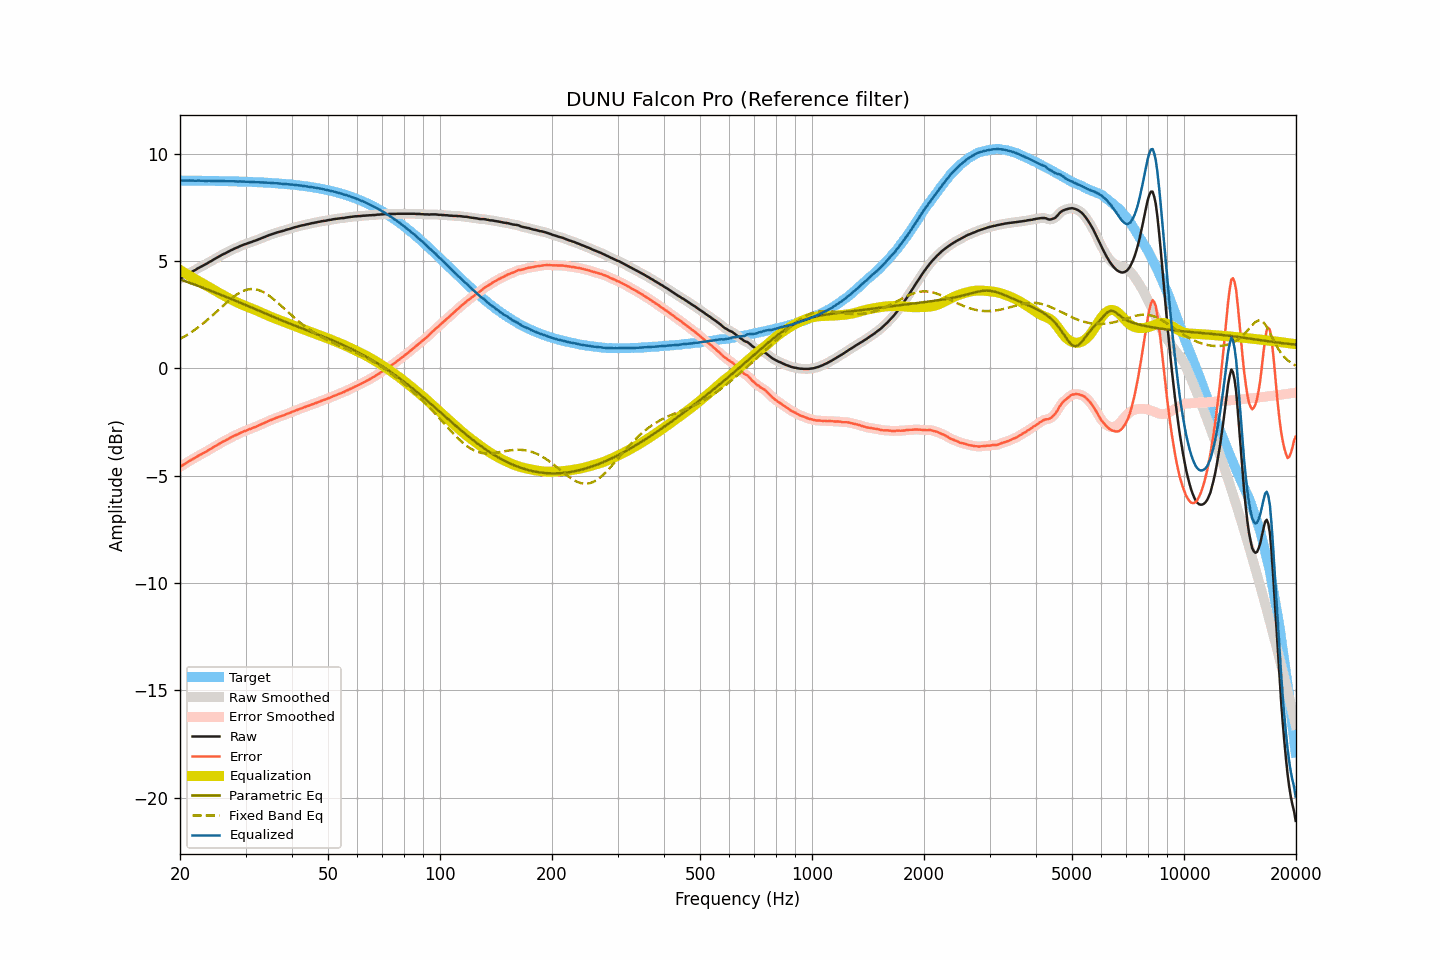

Values plotted in this chart, from the file beside it:
frequency, raw, smoothed, error, error_smoothed, equalization, parametric_eq, fixed_band_eq, equalized_raw, equalized_smoothed, target
20.00, 4.17, 4.17, -4.59, -4.59, 4.59, 4.15, 1.37, 8.76, 8.76, 8.76
20.20, 4.22, 4.22, -4.54, -4.54, 4.54, 4.12, 1.41, 8.76, 8.76, 8.76
20.40, 4.26, 4.26, -4.50, -4.49, 4.49, 4.10, 1.45, 8.75, 8.75, 8.76
20.61, 4.31, 4.31, -4.45, -4.45, 4.45, 4.07, 1.50, 8.75, 8.75, 8.75
20.81, 4.36, 4.36, -4.40, -4.40, 4.40, 4.04, 1.54, 8.76, 8.76, 8.75
21.02, 4.40, 4.40, -4.36, -4.35, 4.35, 4.02, 1.59, 8.75, 8.76, 8.75
21.23, 4.45, 4.45, -4.30, -4.31, 4.31, 3.99, 1.64, 8.76, 8.76, 8.75
21.44, 4.49, 4.49, -4.26, -4.26, 4.27, 3.96, 1.69, 8.75, 8.75, 8.75
21.66, 4.53, 4.53, -4.22, -4.22, 4.22, 3.93, 1.74, 8.75, 8.75, 8.75
21.87, 4.57, 4.57, -4.18, -4.18, 4.18, 3.91, 1.79, 8.75, 8.75, 8.75
22.09, 4.61, 4.61, -4.14, -4.14, 4.14, 3.88, 1.84, 8.74, 8.75, 8.75
22.31, 4.66, 4.66, -4.09, -4.09, 4.09, 3.85, 1.90, 8.75, 8.75, 8.75
22.54, 4.70, 4.70, -4.05, -4.05, 4.05, 3.82, 1.96, 8.75, 8.75, 8.75
22.76, 4.74, 4.74, -4.01, -4.01, 4.01, 3.79, 2.01, 8.75, 8.75, 8.75
22.99, 4.78, 4.78, -3.97, -3.97, 3.97, 3.77, 2.07, 8.75, 8.75, 8.75
23.22, 4.82, 4.82, -3.93, -3.93, 3.93, 3.74, 2.13, 8.74, 8.74, 8.74
23.45, 4.86, 4.86, -3.89, -3.89, 3.88, 3.71, 2.20, 8.74, 8.74, 8.74
23.69, 4.90, 4.90, -3.84, -3.84, 3.84, 3.68, 2.26, 8.74, 8.74, 8.74
23.92, 4.95, 4.94, -3.79, -3.80, 3.80, 3.65, 2.32, 8.74, 8.74, 8.74
24.16, 4.99, 4.99, -3.75, -3.75, 3.75, 3.62, 2.39, 8.74, 8.74, 8.74
24.40, 5.03, 5.03, -3.71, -3.71, 3.71, 3.59, 2.46, 8.74, 8.74, 8.74
24.65, 5.08, 5.08, -3.66, -3.66, 3.66, 3.56, 2.52, 8.74, 8.74, 8.74
24.89, 5.12, 5.12, -3.62, -3.62, 3.62, 3.53, 2.59, 8.74, 8.74, 8.74
25.14, 5.16, 5.16, -3.58, -3.58, 3.58, 3.50, 2.66, 8.73, 8.73, 8.74
25.39, 5.20, 5.20, -3.53, -3.53, 3.53, 3.47, 2.73, 8.73, 8.73, 8.73
25.65, 5.24, 5.24, -3.49, -3.49, 3.49, 3.44, 2.80, 8.73, 8.73, 8.73
25.91, 5.29, 5.28, -3.44, -3.45, 3.45, 3.41, 2.87, 8.74, 8.73, 8.73
26.16, 5.33, 5.32, -3.40, -3.41, 3.41, 3.38, 2.94, 8.74, 8.73, 8.73
26.43, 5.36, 5.36, -3.37, -3.37, 3.37, 3.35, 3.00, 8.72, 8.73, 8.73
26.69, 5.40, 5.40, -3.33, -3.33, 3.32, 3.32, 3.07, 8.72, 8.72, 8.73
26.96, 5.44, 5.44, -3.29, -3.29, 3.28, 3.29, 3.14, 8.72, 8.72, 8.72
27.23, 5.48, 5.48, -3.24, -3.24, 3.25, 3.26, 3.20, 8.72, 8.72, 8.72
27.50, 5.52, 5.52, -3.20, -3.20, 3.21, 3.23, 3.26, 8.73, 8.72, 8.72
27.77, 5.55, 5.55, -3.17, -3.17, 3.17, 3.20, 3.32, 8.72, 8.72, 8.72
28.05, 5.59, 5.59, -3.13, -3.13, 3.13, 3.17, 3.38, 8.72, 8.72, 8.72
28.33, 5.62, 5.62, -3.10, -3.10, 3.09, 3.14, 3.43, 8.71, 8.71, 8.71
28.62, 5.65, 5.65, -3.06, -3.06, 3.06, 3.11, 3.48, 8.71, 8.71, 8.71
28.90, 5.69, 5.69, -3.02, -3.03, 3.02, 3.08, 3.52, 8.71, 8.71, 8.71
29.19, 5.72, 5.72, -2.99, -2.99, 2.99, 3.05, 3.56, 8.71, 8.71, 8.71
29.48, 5.75, 5.75, -2.96, -2.96, 2.96, 3.01, 3.60, 8.71, 8.71, 8.71
29.78, 5.78, 5.77, -2.92, -2.93, 2.93, 2.98, 3.63, 8.71, 8.70, 8.70
30.08, 5.80, 5.80, -2.90, -2.90, 2.90, 2.95, 3.66, 8.70, 8.70, 8.70
30.38, 5.83, 5.83, -2.87, -2.87, 2.87, 2.92, 3.68, 8.70, 8.70, 8.70
30.68, 5.86, 5.85, -2.84, -2.84, 2.84, 2.89, 3.69, 8.70, 8.69, 8.69
30.99, 5.88, 5.88, -2.81, -2.81, 2.81, 2.85, 3.70, 8.69, 8.69, 8.69
31.30, 5.91, 5.91, -2.78, -2.78, 2.78, 2.82, 3.70, 8.69, 8.69, 8.69
31.61, 5.94, 5.93, -2.75, -2.75, 2.75, 2.79, 3.70, 8.69, 8.68, 8.69
31.93, 5.96, 5.96, -2.72, -2.72, 2.72, 2.76, 3.68, 8.68, 8.68, 8.68
32.24, 5.99, 5.99, -2.69, -2.69, 2.69, 2.73, 3.67, 8.68, 8.68, 8.68
32.57, 6.02, 6.02, -2.66, -2.66, 2.66, 2.69, 3.65, 8.67, 8.67, 8.68
32.89, 6.05, 6.05, -2.62, -2.62, 2.62, 2.66, 3.62, 8.67, 8.67, 8.67
33.22, 6.08, 6.08, -2.59, -2.59, 2.59, 2.63, 3.59, 8.67, 8.67, 8.67
33.55, 6.11, 6.11, -2.56, -2.56, 2.56, 2.60, 3.55, 8.66, 8.66, 8.66
33.89, 6.14, 6.14, -2.52, -2.52, 2.52, 2.56, 3.51, 8.66, 8.66, 8.66
34.23, 6.17, 6.17, -2.49, -2.49, 2.49, 2.53, 3.46, 8.66, 8.66, 8.66
34.57, 6.20, 6.20, -2.45, -2.45, 2.45, 2.50, 3.41, 8.65, 8.65, 8.65
34.92, 6.23, 6.23, -2.42, -2.42, 2.42, 2.47, 3.36, 8.65, 8.65, 8.65
35.27, 6.25, 6.25, -2.39, -2.39, 2.39, 2.44, 3.30, 8.64, 8.64, 8.64
35.62, 6.28, 6.28, -2.36, -2.36, 2.36, 2.40, 3.24, 8.64, 8.64, 8.64
35.97, 6.30, 6.30, -2.33, -2.33, 2.33, 2.37, 3.18, 8.63, 8.63, 8.63
... 635 more rows
